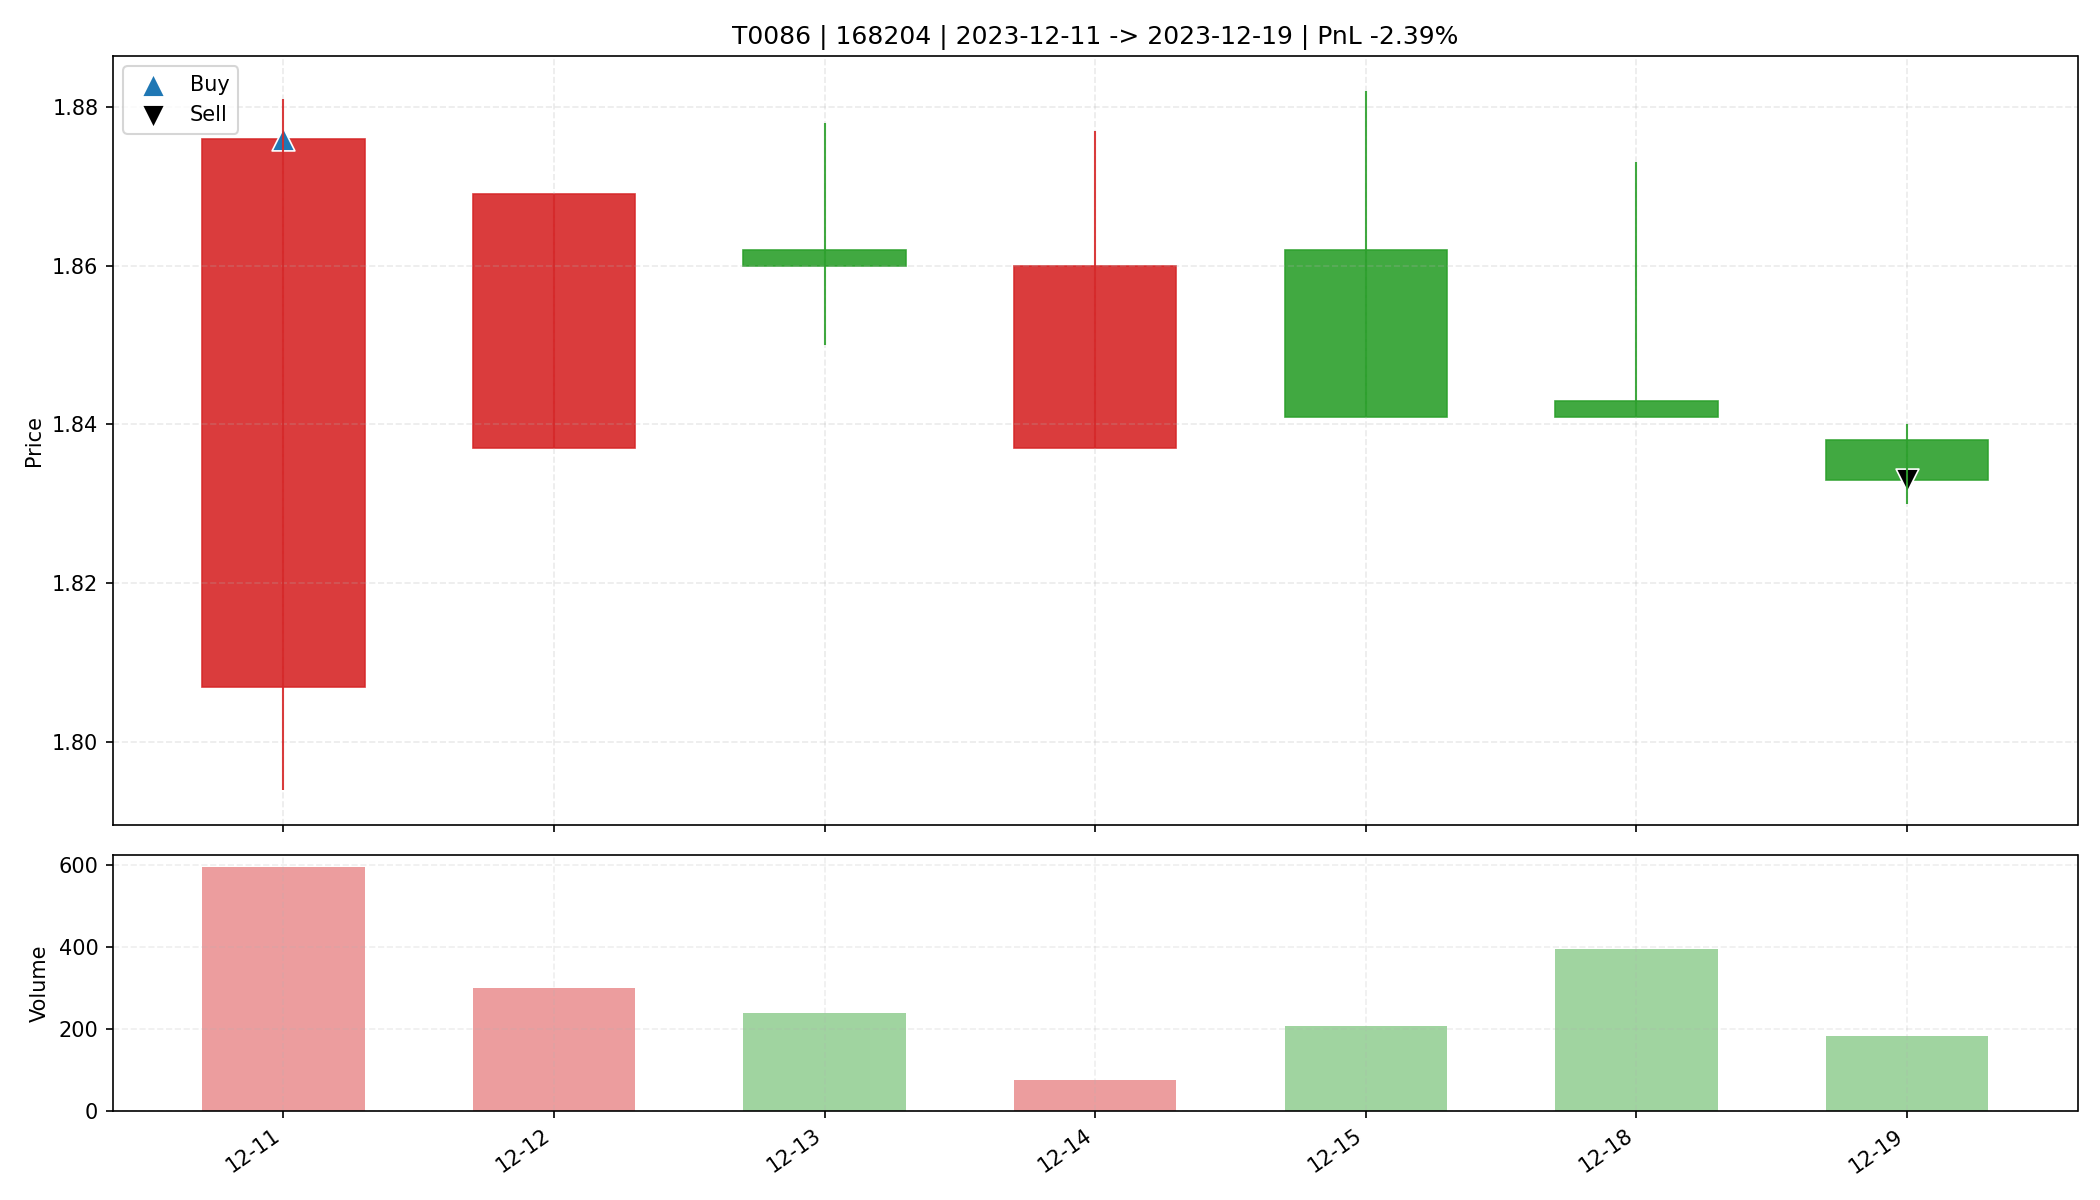

Source data for this figure (header and first rows):
date, open, high, low, close, amount, volume, trade_id, code, buy_date, sell_date, buy_price, sell_price, matched_shares, buy_reason, sell_reason, sell_profit_pct, sell_hold_days, is_buy_day, is_sell_day, holding_day_index
2023-12-11, 1.807, 1.881, 1.794, 1.876, 109131, 594.0, T0086, 168204, 2023-12-11, 2023-12-19, 1.876, 1.833, 11700, 前10日振幅9.0%, 阳线涨幅3.8%, 突破均线, 放量2.0倍(温和+爆发…, 跌破MA10, -2.39, 6.0, True, False, 0
2023-12-12, 1.837, 1.869, 1.837, 1.869, 55905, 300.0, T0086, 168204, 2023-12-11, 2023-12-19, 1.876, 1.833, 11700, 前10日振幅9.0%, 阳线涨幅3.8%, 突破均线, 放量2.0倍(温和+爆发…, 跌破MA10, -2.39, 6.0, False, False, 1
2023-12-13, 1.862, 1.878, 1.85, 1.86, 44605, 238.0, T0086, 168204, 2023-12-11, 2023-12-19, 1.876, 1.833, 11700, 前10日振幅9.0%, 阳线涨幅3.8%, 突破均线, 放量2.0倍(温和+爆发…, 跌破MA10, -2.39, 6.0, False, False, 2
2023-12-14, 1.837, 1.877, 1.837, 1.86, 14236, 76.46, T0086, 168204, 2023-12-11, 2023-12-19, 1.876, 1.833, 11700, 前10日振幅9.0%, 阳线涨幅3.8%, 突破均线, 放量2.0倍(温和+爆发…, 跌破MA10, -2.39, 6.0, False, False, 3
2023-12-15, 1.862, 1.882, 1.841, 1.841, 38184, 206.0, T0086, 168204, 2023-12-11, 2023-12-19, 1.876, 1.833, 11700, 前10日振幅9.0%, 阳线涨幅3.8%, 突破均线, 放量2.0倍(温和+爆发…, 跌破MA10, -2.39, 6.0, False, False, 4
2023-12-18, 1.843, 1.873, 1.841, 1.841, 72890, 394.0, T0086, 168204, 2023-12-11, 2023-12-19, 1.876, 1.833, 11700, 前10日振幅9.0%, 阳线涨幅3.8%, 突破均线, 放量2.0倍(温和+爆发…, 跌破MA10, -2.39, 6.0, False, False, 5
2023-12-19, 1.838, 1.84, 1.83, 1.833, 33382, 182.0, T0086, 168204, 2023-12-11, 2023-12-19, 1.876, 1.833, 11700, 前10日振幅9.0%, 阳线涨幅3.8%, 突破均线, 放量2.0倍(温和+爆发…, 跌破MA10, -2.39, 6.0, False, True, 6
